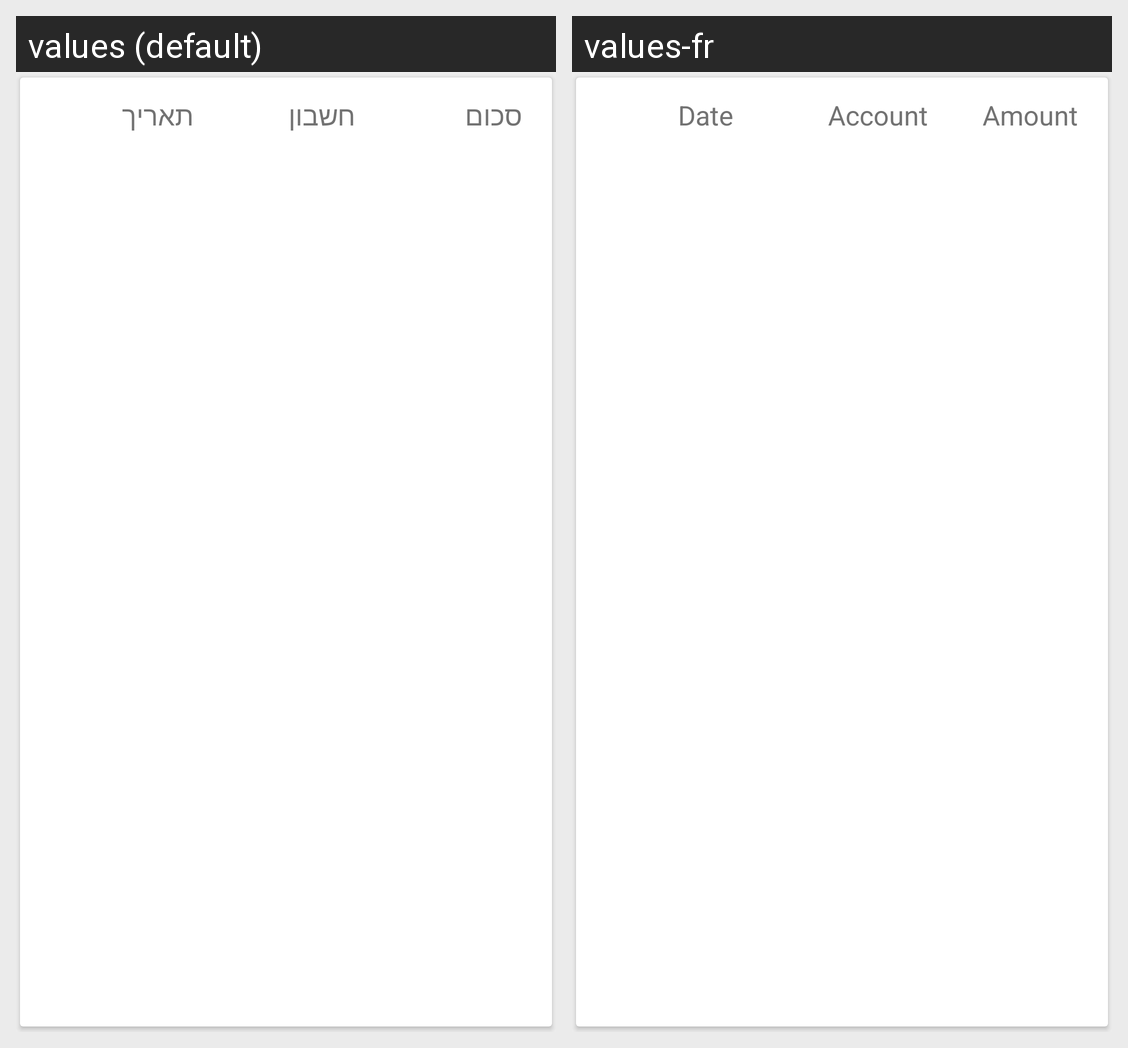

Strings drawn on this Android screen and how each of the app's shown locales translates them:
Android screen res/layout/single_item_entry.xml rendered under 2 locales, left to right: values (default), values-fr. Device: Nexus 5 (rendered at 1080×1920; each locale shown at half size, 540×960, under a caption strip naming it); theme AppTheme.
Strings drawn on this screen, with the default value and each locale's value (text and hints the layout hard-codes, and strings that could not be matched under every locale, appear in the picture but are not listed):

date
  values: תאריך
  values-fr: Date

account
  values: חשבון
  values-fr: Account

amount
  values: סכום
  values-fr: Amount
